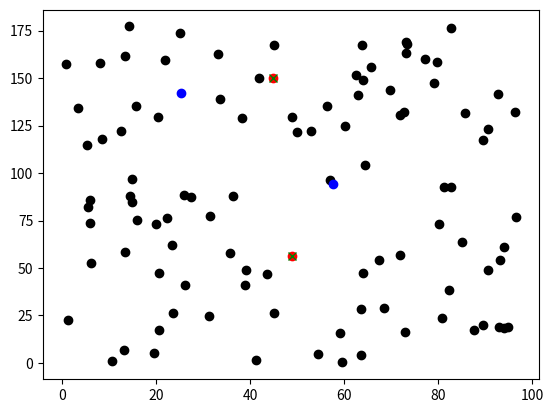

Write Python code to recreate this figure.
import numpy as np
import matplotlib.pyplot as plt
import matplotlib.animation as ani
import time

start_time = time.time()

num_casas = 100
num_camiones = 2

ca_x = np.random.uniform(0, 100, num_casas)
ca_y = np.random.uniform(0, 178, num_casas)


# Vector inicial con distribución uniforme del número de camiones que queremos
min_lat= np.amin(ca_x)
max_lat = np.amax(ca_x)
min_long = np.amin(ca_y)
max_long = np.amax(ca_y)
c_x = np.random.uniform(low = min_lat, high = max_lat, size = num_camiones) # latitud (eje x) de los camiones
c_y = np.random.uniform(low = min_long, high = max_long, size = num_camiones) # longitud (eje y) de los camiones
coordenadas_casas = np.zeros(2*num_casas)
coordenadas_camiones = np.zeros(2*num_camiones)

# Aplana los datos
for i in range(num_casas):
    coordenadas_casas[i] = ca_x[i]
    coordenadas_casas[i + num_casas] = ca_y[i]
for i in range(num_camiones):
    coordenadas_camiones[i] = c_x[i]
    coordenadas_camiones[i + num_camiones] = c_y[i]

# Checo la distancia de cada casa al camión más cercano
def encuentra_minimos():
    minim = np.zeros(num_casas)
    for i in range(num_casas):
        aux = 10000000
        for j in range(num_camiones):
            dist = np.sqrt((ca_x[i] - coordenadas_camiones[j])**2 + (ca_y[i] - coordenadas_camiones[j + num_camiones])**2)
            if dist < aux:
                aux = dist
                minim[i] = j
    return minim
minimos = encuentra_minimos()
print(minimos)



def distancia_total(camiones):

    total = 0

    for i in range(num_casas):
        total = total + np.sqrt((coordenadas_casas[i] - camiones[int(minimos[i])])**2 + (coordenadas_casas[i + num_casas] - camiones[int(minimos[i]) + num_camiones])**2)

    return total

def gradiente(f, x, h = .0001):
    n = len(x)
    grad = np.zeros(n)
    for i in range(n):
        z = np.zeros(n)
        z[i] = h/2
        grad[i] = (f(x + z) - f(x - z))/h
    return grad

def hessiana(f, x, h = .0001):
    n = len(x)
    hess = np.zeros((n, n))
    for i in range(n):
        w = np.zeros(n)
        w[i] = h
        for j in range(n):
            if i==j:
                hess[i][j] = (- f(x + 2 * w) + 16 * f(x + w) - 30 * f(x) + 16 * f(x - w) -f(x - 2 * w))/(12 * h**2)
            else:
                z = np.zeros(n)
                z[j] = h
                hess[i][j] = (f(x + w + z) - f(x - w + z) - f(x - z + w) + f(x - z - w))/(4 * h**2)
    return hess

def condicionesnecesarias(f, x, h = .0001):
    resp = True
    n = len(x)
    grad = gradiente(f, x, h)
    for i in range(n):
        if abs(grad[i]) > h:
            resp = False
            break
    if resp:
        eigenValores = np.linalg.eig(hessiana(f, x, h))
        for i in range(n):
            if eigenValores[0][i] < h:
                resp = False
                break

    return resp        
####### direcciones de descenso ########
def steepest(f, x):
    return - gradiente(f, x)
def newt(f, x, h=.0001):
    return - np.matmul(np.linalg.inv(hessiana(f, x, h)),gradiente(f, x, h))

def condicionesWolfe(f, x, p, a, c1 = .5, c2 = .9):
    resp = True
    if f(x + a * p) > f(x) + c1 * a * np.dot(gradiente(f, x), p):
        resp=False
    if np.dot(gradiente(f, x + a*p), p) < c2 * np.dot(gradiente(f, x), p):
        resp=False
    return resp

    # Encuentro la alpha que va a cumplir las condiciones de Wolfe
def genera_alpha(f, x, p, c1 = 1e-4, tol = 1e-5):

    a, rho, c = 1, 4/5, c1
    while f(x + a * p)>f(x) + c1 * a * np.dot(gradiente(f, x), p):
        a*=rho
    return a

def encuentraMinimo(f,x, phi = .85, h =.0001):
    xs = []
    xs = xs + [x]
    print(xs)

    while not condicionesnecesarias(f, x, h):
        a = 1
        p = newt(f, x, h)

        while not condicionesWolfe(f, x, p, a):
            a = phi * a
        x = x + a * p
        xs = xs + [x]

    return xs


# Implementamos el método de máximo descenso para encontrar la mejor red de distribución de camiones
def max_des(f, x0, h = .0001):

    xk = x0
    xs = []
    xs = xs + [x0]
    while not condicionesnecesarias(f, xk, h):
        
        grad = gradiente(f, xk)
        pk = - grad
        alpha = genera_alpha(f, xk, pk)
        xk = xk + alpha * pk
        xs = xs + [xk]
    
    return xs



fig = plt.figure()
# encuentra las coordenadas ideales con maximo descenso y con la direccion de newton
coor_final_2 = max_des(distancia_total, coordenadas_camiones)
coor_final = encuentraMinimo(distancia_total, coordenadas_camiones)
#mide el tiempo que se tardo en encontrarlas coordenadas con los dos metodos
tiempo = - start_time + time.time()
print("El código tardó %3.2f segundos" % (tiempo))
print("Pasos con direccion de newton: %3d" % len(coor_final))
print("Pasos con direccion de maximo descenso: %3d" % len(coor_final_2))

# genera la animacion
fig = plt.figure()

if len(coor_final) < len(coor_final_2):
    n = len(coor_final)
    for i in range(n, len(coor_final_2)):
        coor_final = coor_final + [coor_final[n-1]]
else:
    n = len(coor_final_2)
    for i in range(n, len(coor_final)):
        coor_final_2 = coor_final_2 + [coor_final_2[n-1]]


def animacion(i):
    xf = np.zeros(num_camiones)
    yf = np.zeros(num_camiones)
    xf_2 = np.zeros(num_camiones)
    yf_2 = np.zeros(num_camiones)
    for j in range(num_camiones):
        xf[j] = coor_final[i][j]
        yf[j] = coor_final[i][j + num_camiones]
        xf_2[j] = coor_final_2[i][j]
        yf_2[j] = coor_final_2[i][j + num_camiones]
        

    plt.plot(ca_x, ca_y, 'o', color = 'black')
    plt.plot(c_x, c_y, 'o', color = 'blue')
    plt.plot(xf, yf, 'o', color = 'red')
    plt.plot(xf_2, yf_2, 'x', color = 'green')



animator = ani.FuncAnimation(fig, animacion, init_func = plt.clf, frames = len(coor_final), interval = 500)
plt.show()

# Genera la grafica final
xf = np.zeros(num_camiones)
yf = np.zeros(num_camiones)
xf_2 = np.zeros(num_camiones)
yf_2 = np.zeros(num_camiones)

for i in range(num_camiones):
    xf[i] = coor_final[len(coor_final)-1][i]
    yf[i] = coor_final[len(coor_final)-1][i + num_camiones]

for i in range(num_camiones):
    xf_2[i] = coor_final_2[len(coor_final_2)-1][i]
    yf_2[i] = coor_final_2[len(coor_final_2)-1][i + num_camiones]


plt.plot(ca_x, ca_y, 'o', color = 'black')
plt.plot(c_x, c_y, 'o', color = 'blue')
plt.plot(xf, yf, 'o', color = 'red')
plt.plot(xf_2, yf_2, 'x', color = 'green')
plt.show()